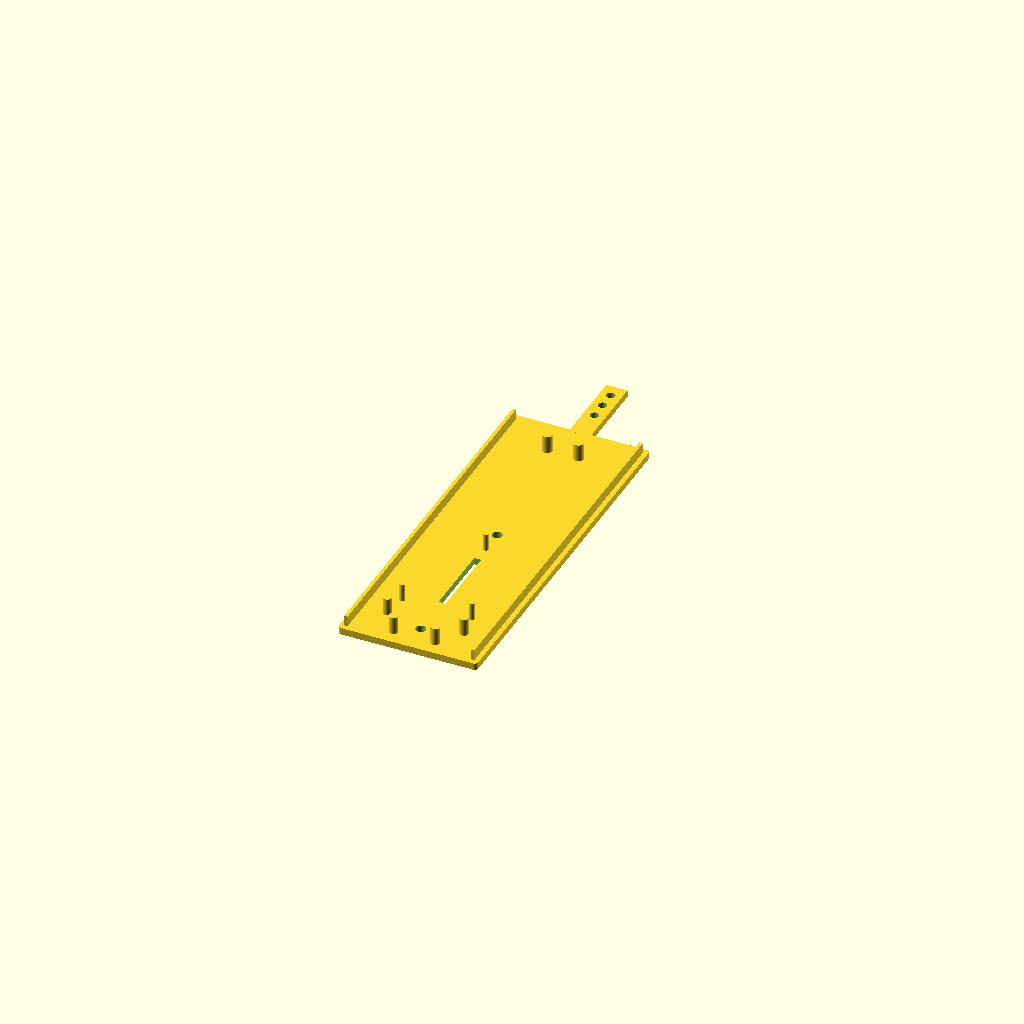
Cell 1 — every parameter at its default value.
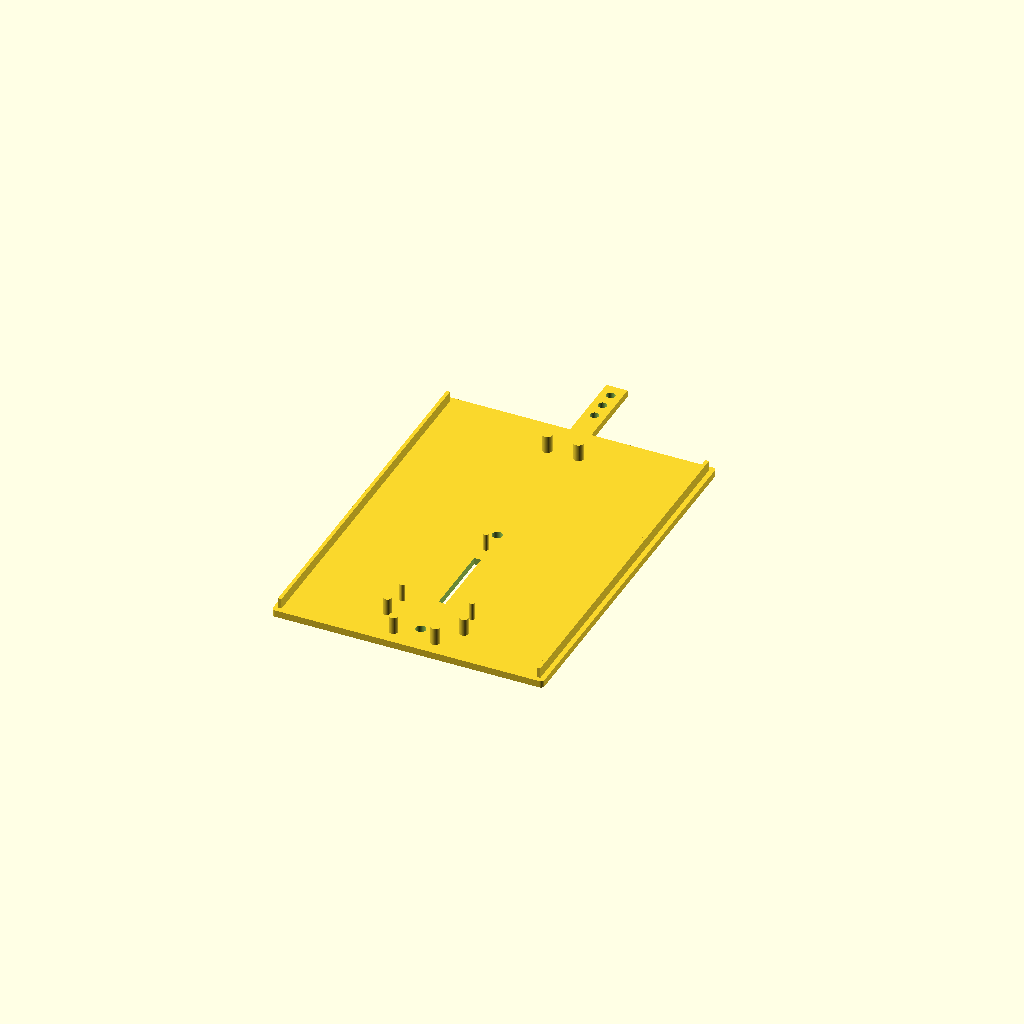
Cell 2: the same model with BOX_W = 76.
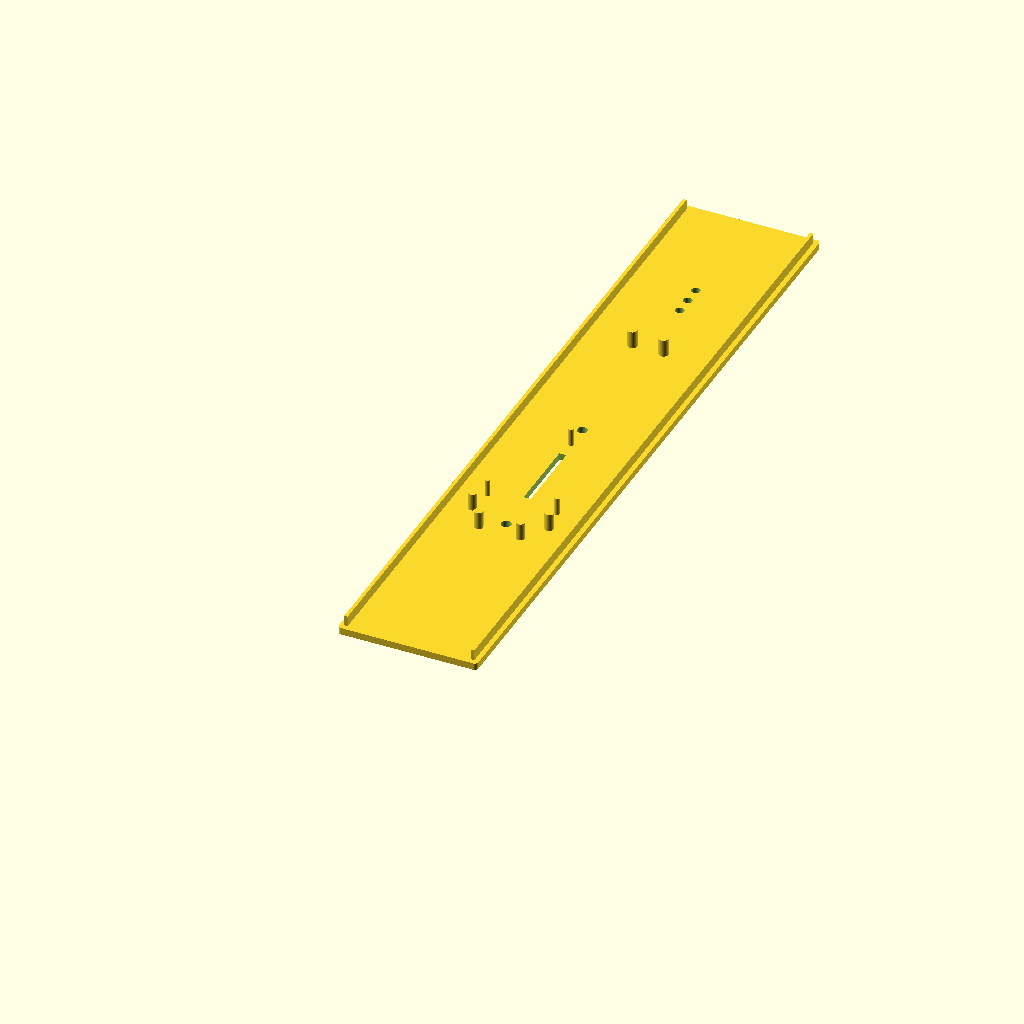
Cell 3 — BOX_L set to 210, the other parameters unchanged.
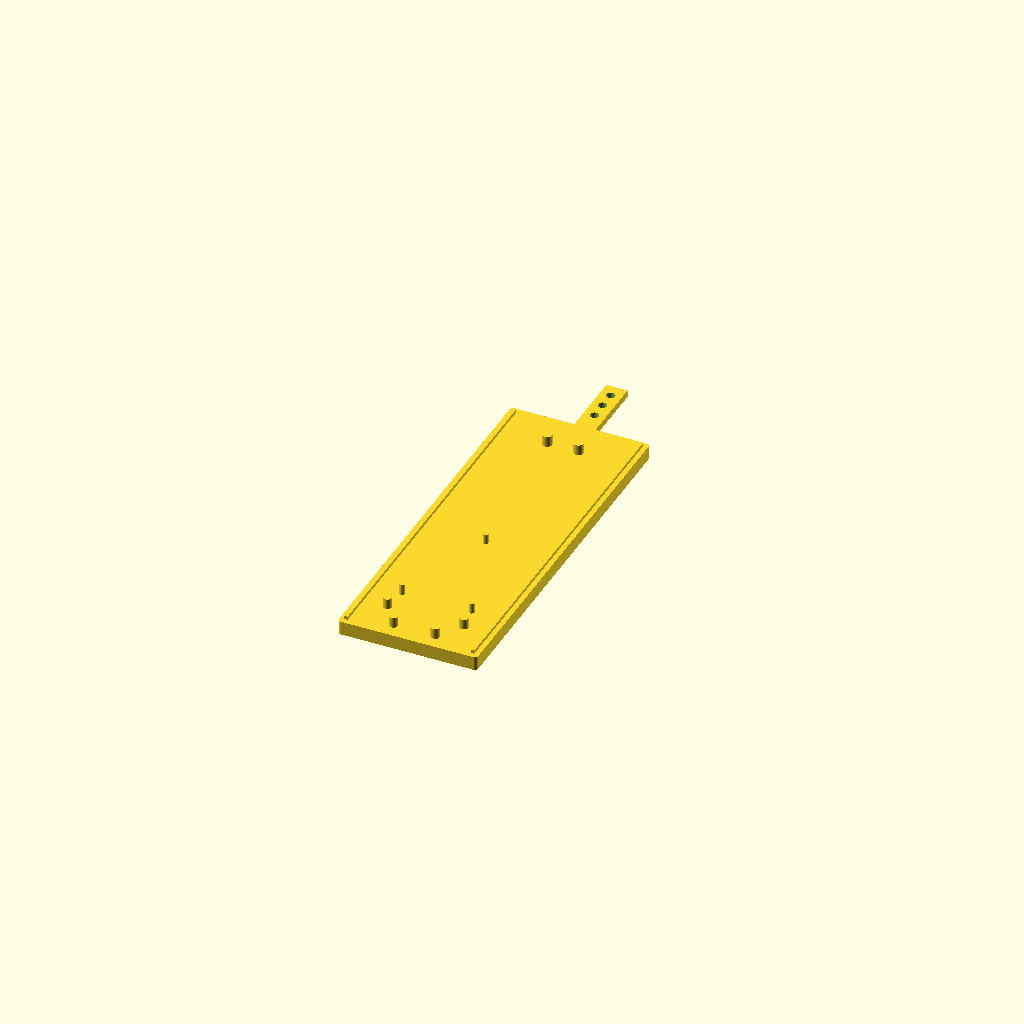
Cell 4 — BOX_H set to 4, the other parameters unchanged.
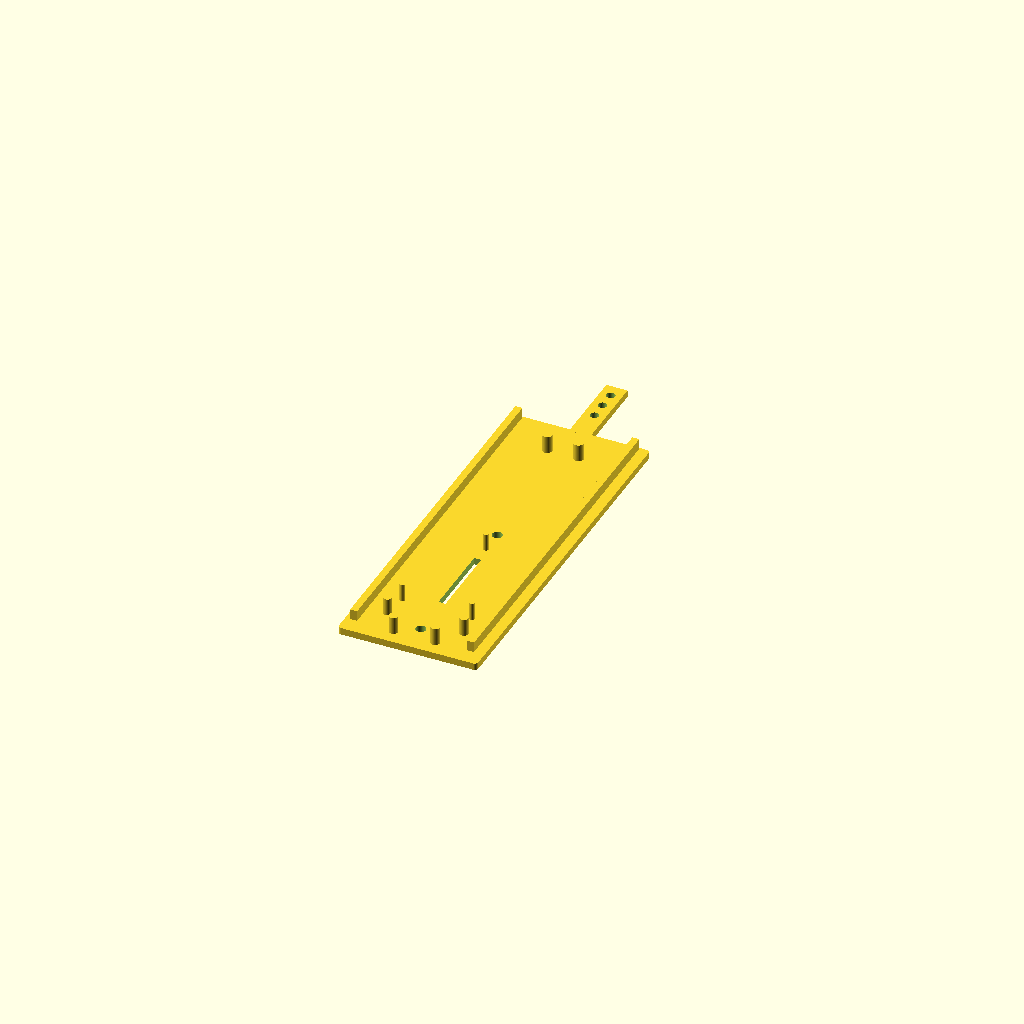
Cell 5: the same model with WALL = 2.
One fixed orthographic camera (rotation 55°, 0°, 25°; colour scheme Cornfield) for every cell.
OpenSCAD source file probes_3D/Bee Mic and Sensor/BeeMicSensor/1. BeeMicSensorBase_105x38x2_v2.scad:
$fn=75;

BOX_W = 38;
BOX_L = 105;
BOX_H = 2.0;

CORNER_RADIUS = 1.0;

WALL = 1.0;

SENSOR_MOUNT_OFFSET = 5;
MIC_MOUNT_OFFSET = 100;
CABLE_GUIDE_OFFSET = 42;

module roundedRectangle(width, length, radius) {
    offset(r=radius) square([width, length], center=true);
}

// Main Box Shape
module mainBox() {
    linear_extrude(BOX_H)
    roundedRectangle(BOX_W, BOX_L, CORNER_RADIUS);
}

// Lid Rails
module lidRails() {
    translate([BOX_W/-2+WALL-0.6, BOX_L/-2+0.6, WALL+1]) 
    cube([WALL, BOX_L-(WALL*2)+0.9, 3]);
        
    translate([(BOX_W/2)-(WALL*1.8)+0.6, BOX_L/-2+0.6, WALL+1]) 
    cube([WALL,BOX_L-(WALL*2)+0.9,3]);
}

// Mic Channel Cover
module micChannelCover() {
    translate([0,-52.8, 1.0])
    rotate([90,0,0])
    linear_extrude(23.0) square([6.1,2], center=true);
}

// Mounting Studs
module mountingStuds() {
    // Mic Mounting Studs
    translate([0, MIC_MOUNT_OFFSET, 0.0])
    union() {
        translate([-4.5, -142.5, 0]) cylinder(h=7, d=2.8); 
        translate([4.5, -142.5, 0]) cylinder(h=7, d=2.8); 
    }
    
    // Sensor Mounting Studs and Cable Runs
    union() {
        // sensor mounts
        translate([-10, SENSOR_MOUNT_OFFSET+30, 0]) cylinder(h=7, d=1.5); 
        translate([0, SENSOR_MOUNT_OFFSET-0, 0]) cylinder(h=7, d=1.5); 
        translate([10, SENSOR_MOUNT_OFFSET+30, 0]) cylinder(h=7, d=1.5); 
        // cable guides
        translate([-11, CABLE_GUIDE_OFFSET-0, 0]) cylinder(h=7, d=2.5);
        translate([11, CABLE_GUIDE_OFFSET-0, 0]) cylinder(h=7, d=2.5);
        translate([-6, CABLE_GUIDE_OFFSET+7, 0]) cylinder(h=7, d=2.5);
        translate([6, CABLE_GUIDE_OFFSET+7, 0]) cylinder(h=7, d=2.5); 
    }
}

// Cutouts
module cutouts() {
    // Center Vent
    translate([-1.0, 10,-1])
    rotate([90,0,90])
    cube([22, 4, 2]);

    // Mic Vents
    for(pos = [-62, -67, -72])
        translate([0.0, pos, -1]) cylinder(h=4, d=2.5); 

    // Screw Holes
    for(pos = [-2, 45])
        translate([0.0, pos, -1]) cylinder(h=4, d=2.9);
}

// Combine modules
rotate([180, 180, 0]) {
    translate([0, -BOX_L/2, 0]) {
        difference() {
            union() {
                mainBox();
                lidRails();
                micChannelCover();
                mountingStuds();
            }
            cutouts();
        }
    }
}
Parameter table extracted from the source (name, type, default, range or options):
BOX_W: number, default 38
BOX_L: number, default 105
BOX_H: number, default 2
CORNER_RADIUS: number, default 1
WALL: number, default 1
SENSOR_MOUNT_OFFSET: number, default 5
MIC_MOUNT_OFFSET: number, default 100
CABLE_GUIDE_OFFSET: number, default 42
